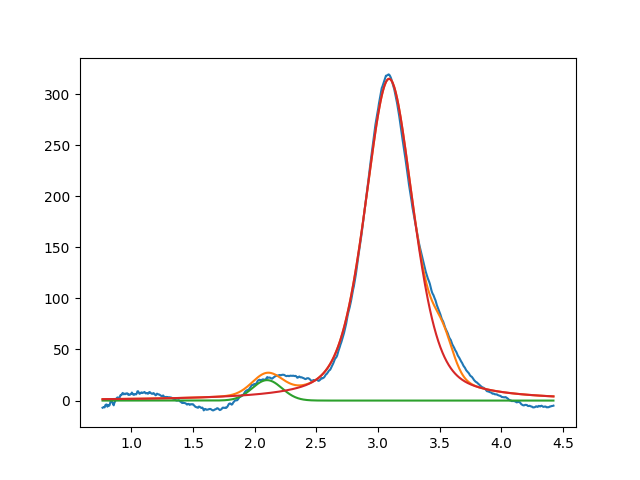

Data behind this chart, as committed beside it:
2.099999999999999645e+00, 2.000000000000000355e+01, 2.834523503799807886e-01, 9.999999999999998890e-01
3.089718325188617776e+00, 3.149650561234994370e+02, 4.650694187927881251e-01, 5.622183502919578801e-01
3.525573188009668790e+00, 2.999999999999999645e+01, 1.999999999999999833e-01, 9.999999999999877875e-01
